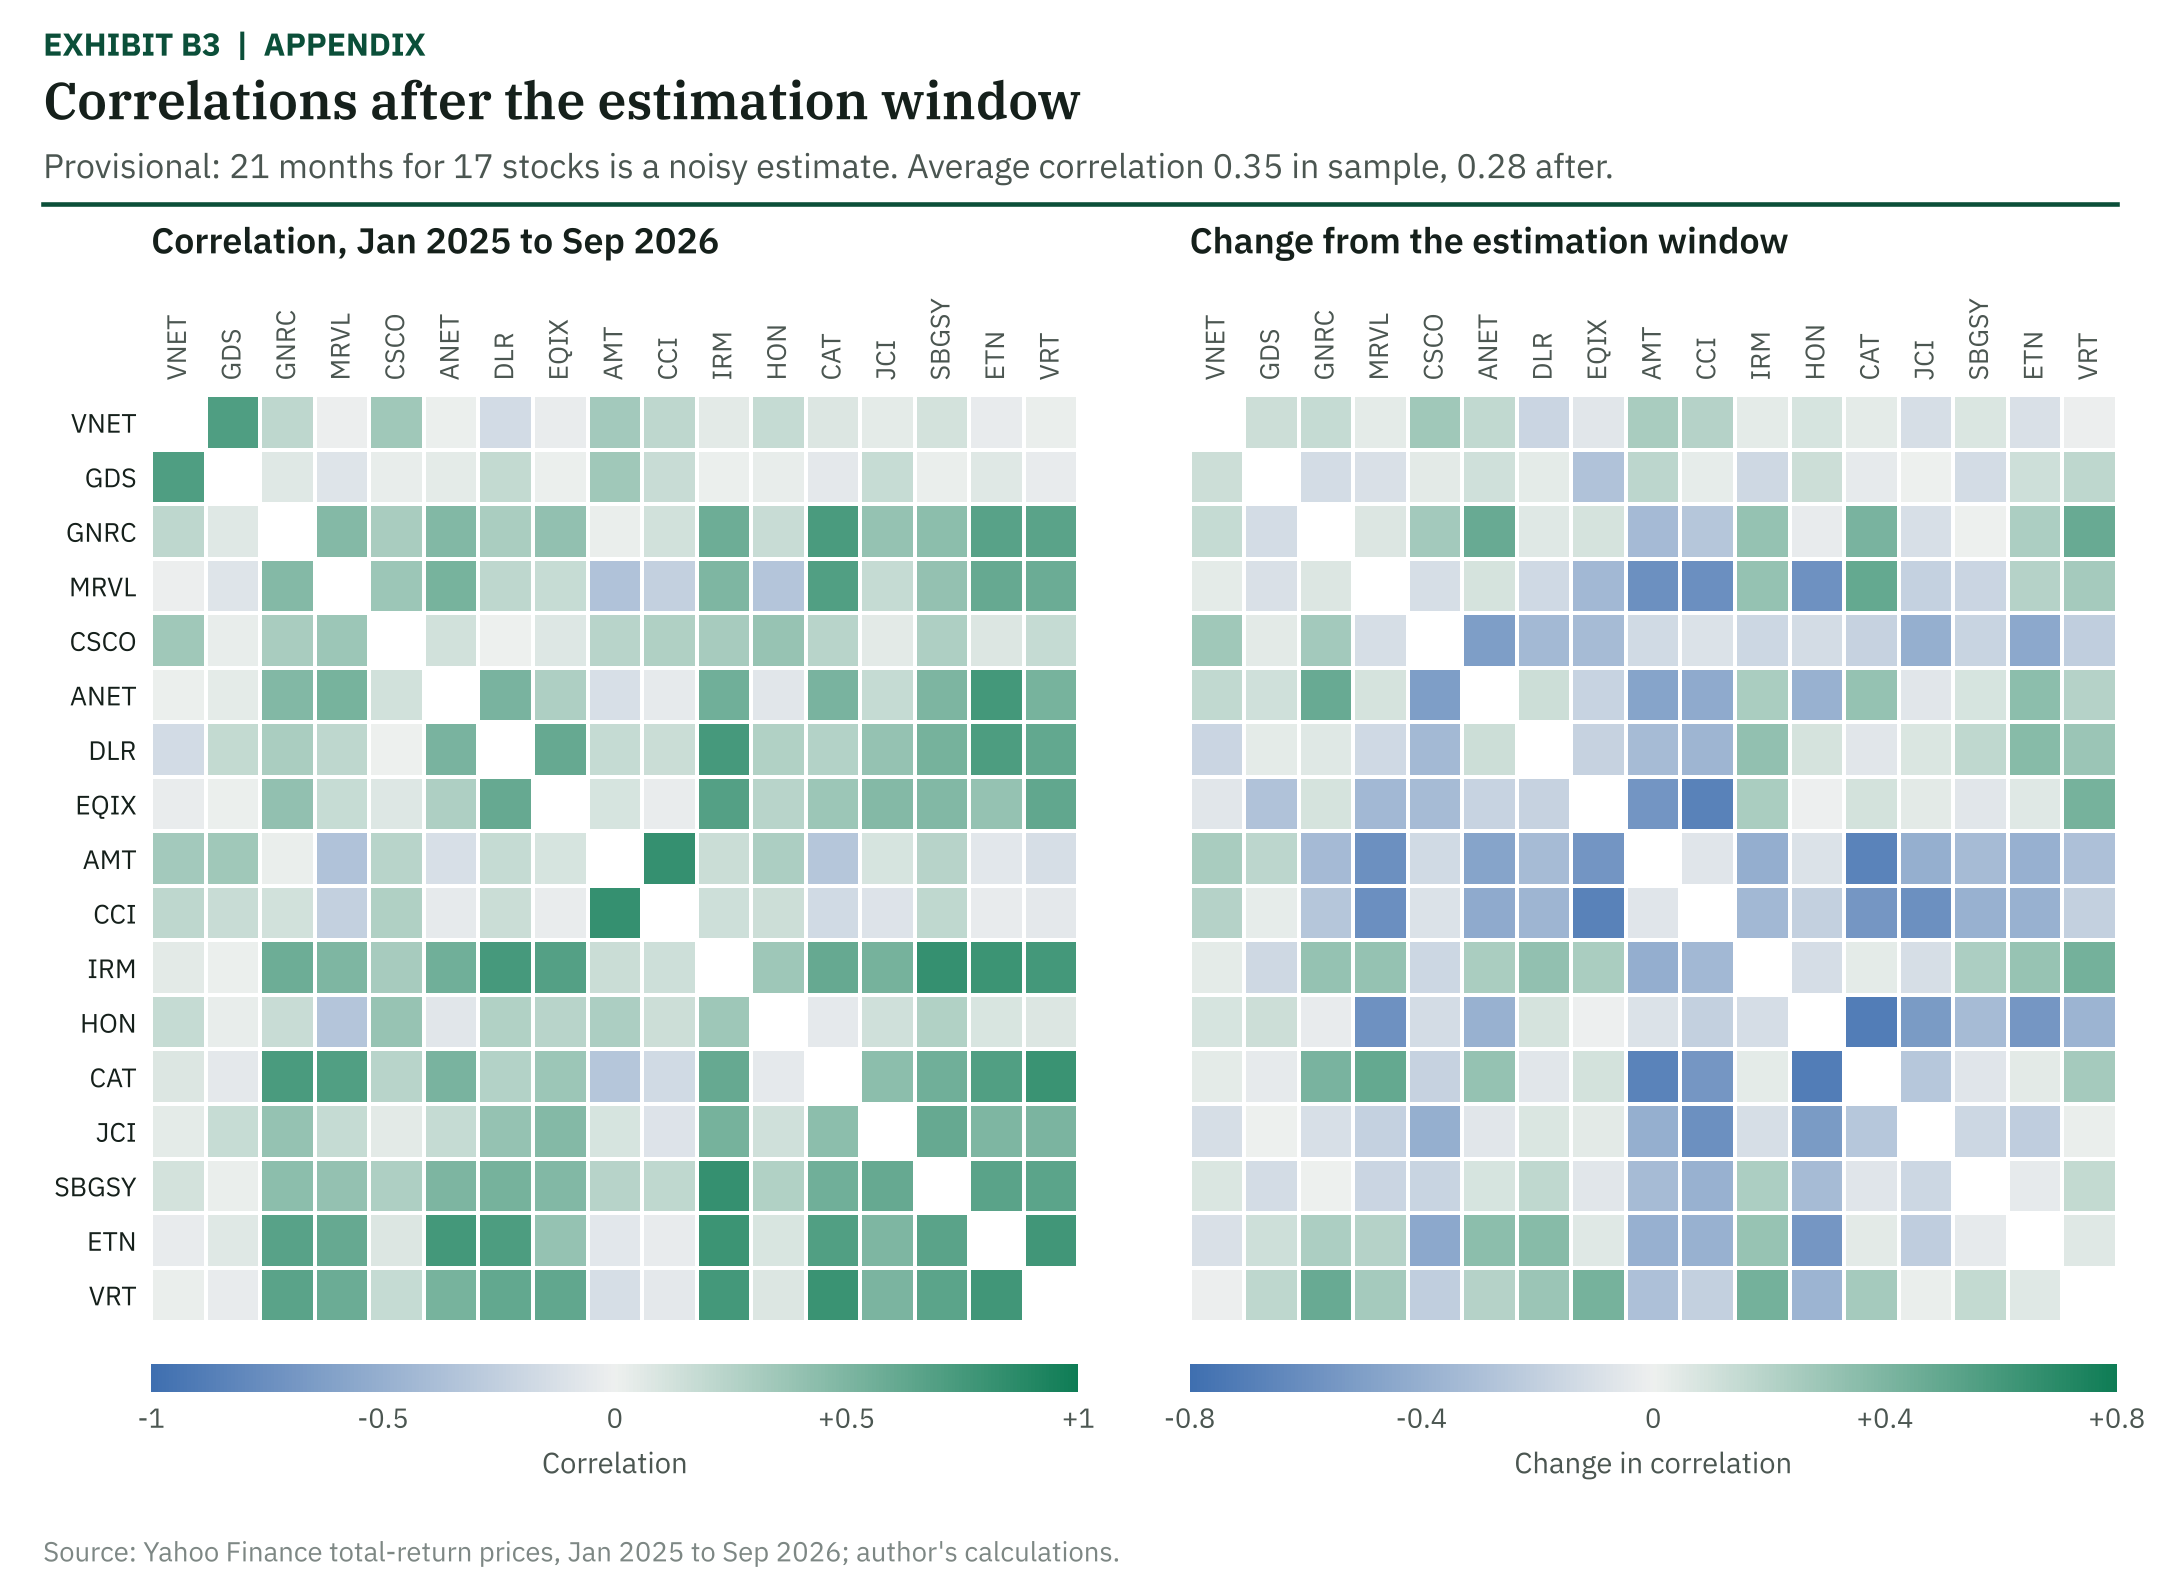

The data file committed next to this chart (first rows):
, , VNET, GDS, GNRC, MRVL, CSCO, ANET, DLR, EQIX, AMT, CCI, IRM, HON, CAT, JCI, SBGSY, ETN, VRT
oos, VNET, 1.0, 0.7053, 0.212, -0.01183, 0.3464, 0.008337, -0.1579, -0.02449, 0.3306, 0.2119, 0.05123, 0.1825, 0.0853, 0.03936, 0.1241, -0.03724, 0.02065
oos, GDS, 0.7053, 1.0, 0.06864, -0.086, 0.02782, 0.04565, 0.1912, 0.01142, 0.3506, 0.1658, 0.01348, 0.02829, -0.05523, 0.1734, 0.0205, 0.0684, -0.03527
oos, GNRC, 0.212, 0.06864, 1.0, 0.4735, 0.3055, 0.4786, 0.3003, 0.4101, 0.01896, 0.1283, 0.5728, 0.1692, 0.7332, 0.3964, 0.4305, 0.6645, 0.6602
oos, MRVL, -0.01183, -0.086, 0.4735, 1.0, 0.361, 0.5283, 0.217, 0.1782, -0.3543, -0.2449, 0.4982, -0.3325, 0.6955, 0.18, 0.4001, 0.6066, 0.5826
oos, CSCO, 0.3464, 0.02782, 0.3055, 0.361, 1.0, 0.1309, 0.001996, 0.07144, 0.2383, 0.2794, 0.3178, 0.3879, 0.2387, 0.04963, 0.2826, 0.07853, 0.187
oos, ANET, 0.008337, 0.04565, 0.4786, 0.5283, 0.1309, 1.0, 0.5172, 0.2834, -0.1296, -0.04486, 0.5562, -0.07688, 0.5228, 0.186, 0.5003, 0.7511, 0.5293
oos, DLR, -0.1579, 0.1912, 0.3003, 0.217, 0.001996, 0.5172, 1.0, 0.604, 0.1856, 0.1618, 0.7493, 0.2676, 0.258, 0.3965, 0.5322, 0.7176, 0.6215
oos, EQIX, -0.02449, 0.01142, 0.4101, 0.1782, 0.07144, 0.2834, 0.604, 1.0, 0.1052, -0.02498, 0.6866, 0.2368, 0.3648, 0.4743, 0.477, 0.3934, 0.6297
oos, AMT, 0.3306, 0.3506, 0.01896, -0.3543, 0.2383, -0.1296, 0.1856, 0.1052, 1.0, 0.8205, 0.1594, 0.2961, -0.3269, 0.1085, 0.2435, -0.06874, -0.1361
oos, CCI, 0.2119, 0.1658, 0.1283, -0.2449, 0.2794, -0.04486, 0.1618, -0.02498, 0.8205, 1.0, 0.1437, 0.1539, -0.1661, -0.1009, 0.2053, -0.03179, -0.05767
oos, IRM, 0.05123, 0.01348, 0.5728, 0.4982, 0.3178, 0.5562, 0.7493, 0.6866, 0.1594, 0.1437, 1.0, 0.3593, 0.6057, 0.5318, 0.8207, 0.7907, 0.7548
oos, HON, 0.1825, 0.02829, 0.1692, -0.3325, 0.3879, -0.07688, 0.2676, 0.2368, 0.2961, 0.1539, 0.3593, 1.0, -0.0543, 0.1352, 0.2675, 0.09724, 0.08322
oos, CAT, 0.0853, -0.05523, 0.7332, 0.6955, 0.2387, 0.5228, 0.258, 0.3648, -0.3269, -0.1661, 0.6057, -0.0543, 1.0, 0.4337, 0.5549, 0.7024, 0.7969
oos, JCI, 0.03936, 0.1734, 0.3964, 0.18, 0.04963, 0.186, 0.3965, 0.4743, 0.1085, -0.1009, 0.5318, 0.1352, 0.4337, 1.0, 0.6029, 0.4926, 0.5109
oos, SBGSY, 0.1241, 0.0205, 0.4305, 0.4001, 0.2826, 0.5003, 0.5322, 0.477, 0.2435, 0.2053, 0.8207, 0.2675, 0.5549, 0.6029, 1.0, 0.6608, 0.6494
oos, ETN, -0.03724, 0.0684, 0.6645, 0.6066, 0.07853, 0.7511, 0.7176, 0.3934, -0.06874, -0.03179, 0.7907, 0.09724, 0.7024, 0.4926, 0.6608, 1.0, 0.7714
oos, VRT, 0.02065, -0.03527, 0.6602, 0.5826, 0.187, 0.5293, 0.6215, 0.6297, -0.1361, -0.05767, 0.7548, 0.08322, 0.7969, 0.5109, 0.6494, 0.7714, 1.0
change, VNET, 0.0, 0.1206, 0.1491, 0.03184, 0.2797, 0.1569, -0.1633, -0.05853, 0.2492, 0.2031, 0.03582, 0.08675, 0.03605, -0.1069, 0.0719, -0.09776, -0.01163
change, GDS, 0.1206, 0.0, -0.122, -0.09475, 0.04158, 0.109, 0.03582, -0.2823, 0.1811, 0.02586, -0.1453, 0.1246, -0.03297, 0.005053, -0.1204, 0.1186, 0.1706
change, GNRC, 0.1491, -0.122, 0.0, 0.06519, 0.2671, 0.4786, 0.05197, 0.09228, -0.337, -0.2592, 0.3181, -0.02646, 0.4129, -0.1016, 0.002622, 0.2336, 0.4768
change, MRVL, 0.03184, -0.09475, 0.06519, 0.0, -0.1072, 0.08872, -0.1428, -0.3446, -0.5931, -0.5975, 0.3139, -0.5819, 0.4917, -0.1932, -0.1648, 0.2037, 0.2576
change, CSCO, 0.2797, 0.04158, 0.2671, -0.1072, 0.0, -0.5087, -0.3432, -0.3298, -0.1352, -0.0851, -0.1516, -0.12, -0.1855, -0.4046, -0.1697, -0.4447, -0.2094
change, ANET, 0.1569, 0.109, 0.4786, 0.08872, -0.5087, 0.0, 0.1192, -0.1765, -0.4747, -0.4341, 0.24, -0.3935, 0.3186, -0.0609, 0.08472, 0.3476, 0.2032
change, DLR, -0.1633, 0.03582, 0.05197, -0.1428, -0.3432, 0.1192, 0.0, -0.1828, -0.3294, -0.3679, 0.329, 0.08926, -0.06018, 0.07312, 0.167, 0.3651, 0.2991
change, EQIX, -0.05853, -0.2823, 0.09228, -0.3446, -0.3298, -0.1765, -0.1828, 0.0, -0.5593, -0.6795, 0.2396, -0.002092, 0.09737, 0.04368, -0.06116, 0.05017, 0.4297
change, AMT, 0.2492, 0.1811, -0.337, -0.5931, -0.1352, -0.4747, -0.3294, -0.5593, 0.0, -0.06658, -0.4103, -0.08708, -0.6698, -0.4038, -0.3268, -0.399, -0.2952
change, CCI, 0.2031, 0.02586, -0.2592, -0.5975, -0.0851, -0.4341, -0.3679, -0.6795, -0.06658, 0.0, -0.3487, -0.196, -0.5503, -0.589, -0.3902, -0.3903, -0.1952
change, IRM, 0.03582, -0.1453, 0.3181, 0.3139, -0.1516, 0.24, 0.329, 0.2396, -0.4103, -0.3487, 0.0, -0.1172, 0.03574, -0.1114, 0.2359, 0.3121, 0.4361
change, HON, 0.08675, 0.1246, -0.02646, -0.5819, -0.12, -0.3935, 0.08926, -0.002092, -0.08708, -0.196, -0.1172, 0.0, -0.7113, -0.5263, -0.3255, -0.5533, -0.3748
change, CAT, 0.03605, -0.03297, 0.4129, 0.4917, -0.1855, 0.3186, -0.06018, 0.09737, -0.6698, -0.5503, 0.03574, -0.7113, 0.0, -0.252, -0.06345, 0.03764, 0.2583
change, JCI, -0.1069, 0.005053, -0.1016, -0.1932, -0.4046, -0.0609, 0.07312, 0.04368, -0.4038, -0.589, -0.1114, -0.5263, -0.252, 0.0, -0.1548, -0.2155, 0.01398
change, SBGSY, 0.0719, -0.1204, 0.002622, -0.1648, -0.1697, 0.08472, 0.167, -0.06116, -0.3268, -0.3902, 0.2359, -0.3255, -0.06345, -0.1548, 0.0, -0.0317, 0.151
change, ETN, -0.09776, 0.1186, 0.2336, 0.2037, -0.4447, 0.3476, 0.3651, 0.05017, -0.399, -0.3903, 0.3121, -0.5533, 0.03764, -0.2155, -0.0317, 0.0, 0.05478
change, VRT, -0.01163, 0.1706, 0.4768, 0.2576, -0.2094, 0.2032, 0.2991, 0.4297, -0.2952, -0.1952, 0.4361, -0.3748, 0.2583, 0.01398, 0.151, 0.05478, 0.0
